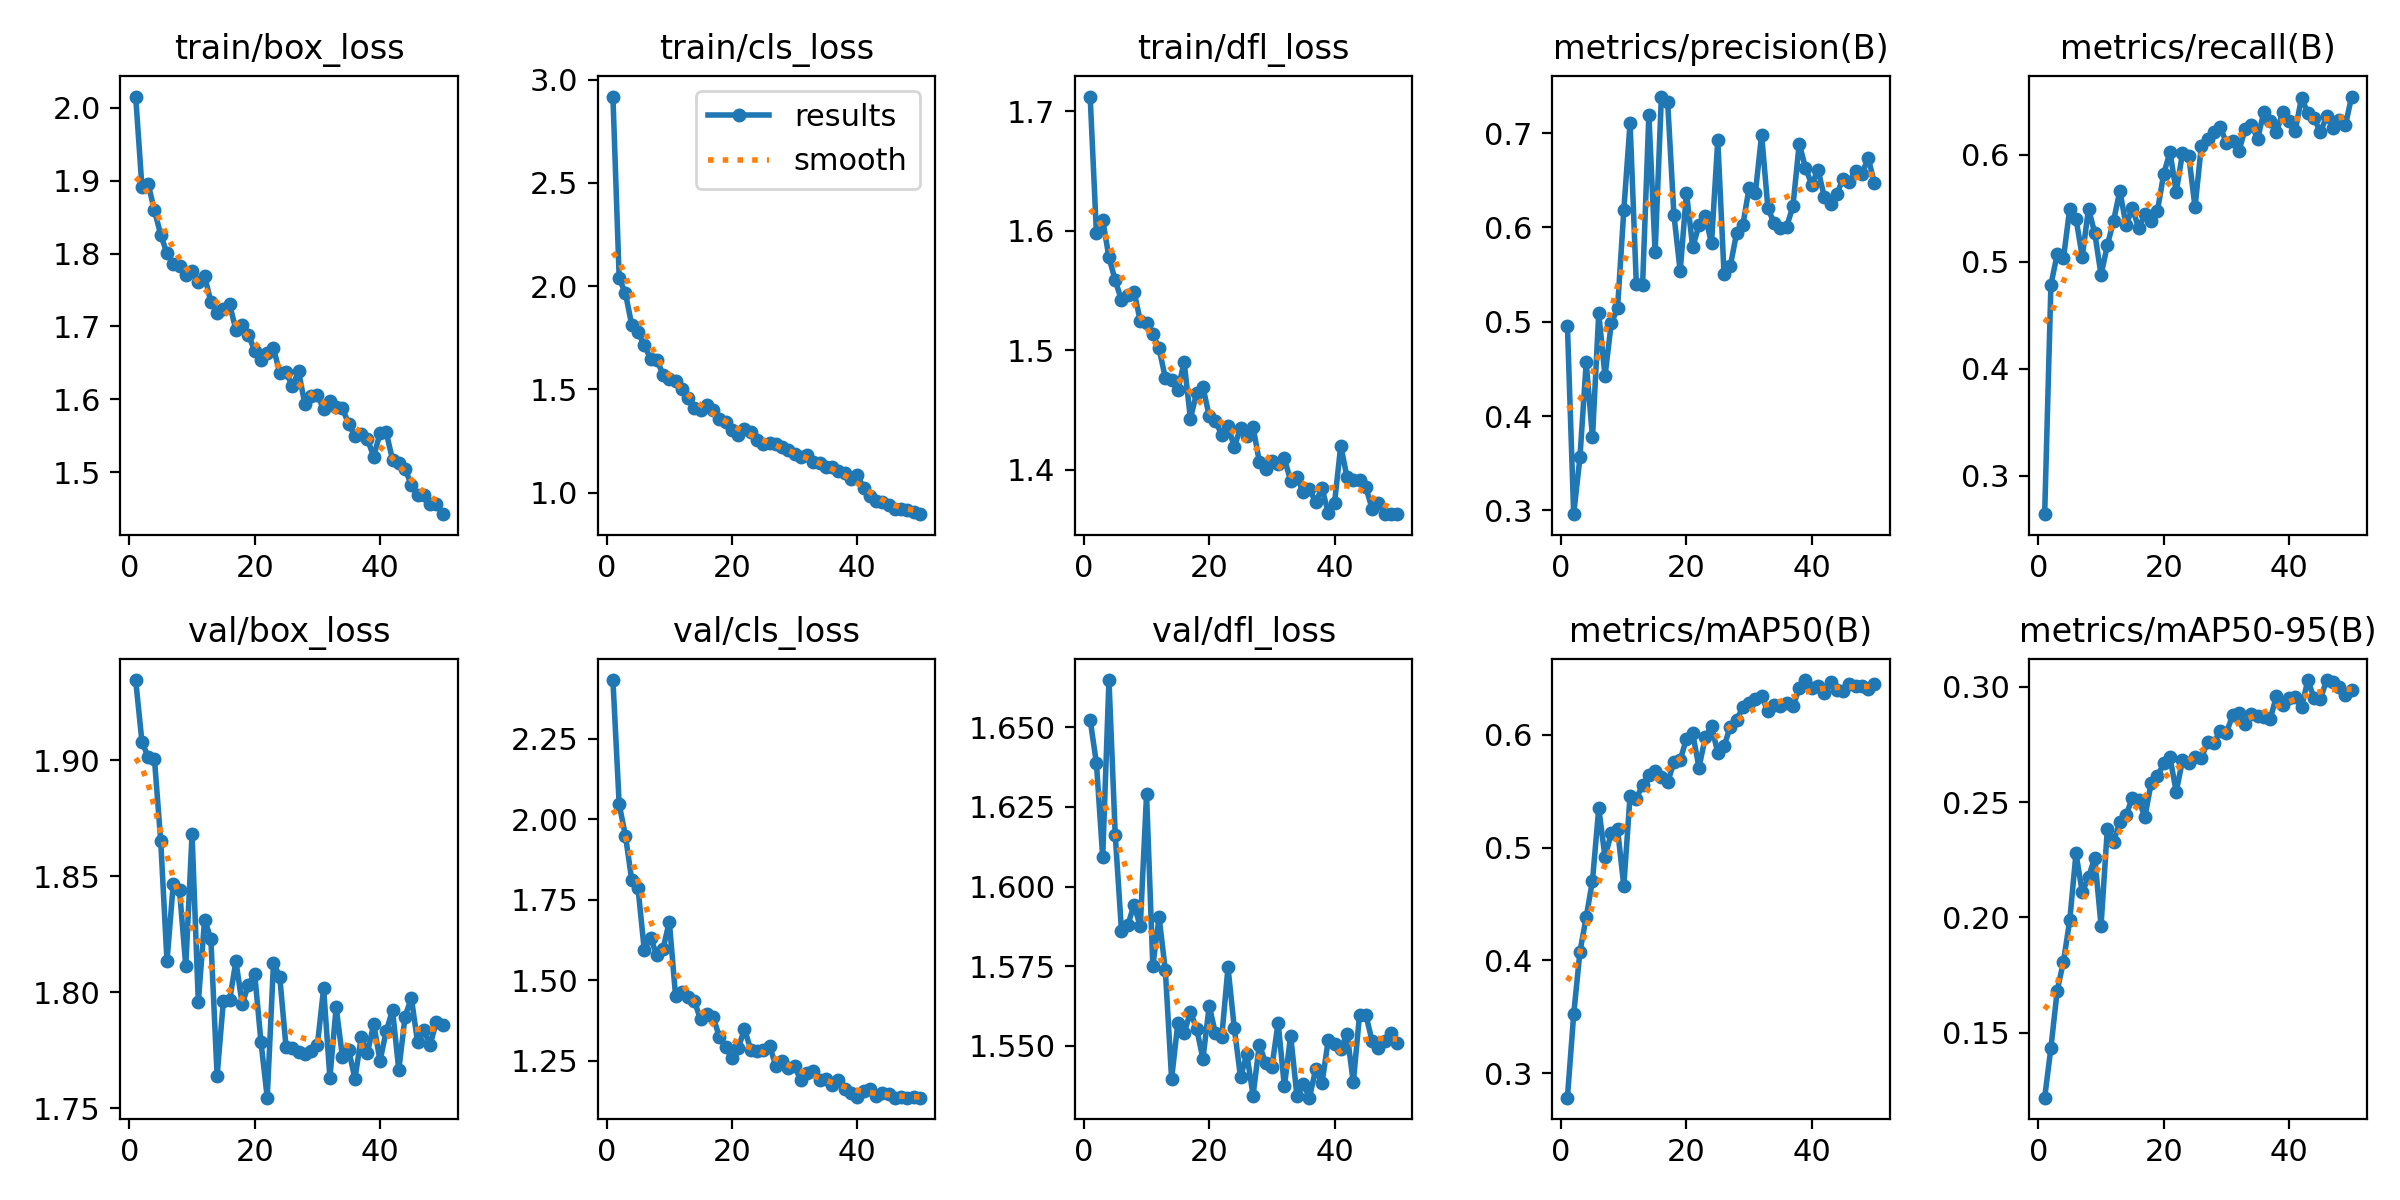

Values plotted in this chart, from the file beside it:
epoch, time, train/box_loss, train/cls_loss, train/dfl_loss, metrics/precision(B), metrics/recall(B), metrics/mAP50(B), metrics/mAP50-95(B), val/box_loss, val/cls_loss, val/dfl_loss, lr/pg0, lr/pg1, lr/pg2
1, 260, 2.015, 2.918, 1.712, 0.4959, 0.2642, 0.2781, 0.1217, 1.935, 2.433, 1.652, 0.0003666, 0.0003666, 0.0003666
2, 531.2, 1.892, 2.038, 1.598, 0.2959, 0.4785, 0.352, 0.1434, 1.908, 2.046, 1.639, 0.0007224, 0.0007224, 0.0007224
3, 786.3, 1.895, 1.965, 1.609, 0.3561, 0.507, 0.4076, 0.1681, 1.901, 1.949, 1.609, 0.001063, 0.001063, 0.001063
4, 1056, 1.859, 1.813, 1.578, 0.457, 0.5032, 0.4384, 0.1808, 1.901, 1.811, 1.665, 0.001045, 0.001045, 0.001045
5, 1327, 1.826, 1.776, 1.559, 0.3773, 0.5496, 0.4706, 0.1986, 1.865, 1.787, 1.616, 0.001023, 0.001023, 0.001023
6, 1615, 1.8, 1.715, 1.542, 0.5089, 0.5403, 0.5349, 0.2278, 1.813, 1.595, 1.586, 0.001001, 0.001001, 0.001001
7, 1872, 1.786, 1.648, 1.546, 0.4423, 0.5047, 0.4916, 0.2108, 1.847, 1.632, 1.588, 0.000979, 0.000979, 0.000979
8, 2127, 1.783, 1.644, 1.549, 0.4985, 0.5496, 0.5128, 0.2175, 1.844, 1.579, 1.594, 0.000957, 0.000957, 0.000957
9, 2382, 1.771, 1.572, 1.525, 0.5141, 0.5265, 0.5164, 0.2259, 1.811, 1.597, 1.588, 0.000935, 0.000935, 0.000935
10, 2636, 1.776, 1.553, 1.523, 0.6181, 0.4876, 0.466, 0.1964, 1.868, 1.682, 1.629, 0.000913, 0.000913, 0.000913
11, 2891, 1.76, 1.541, 1.513, 0.711, 0.5153, 0.546, 0.2383, 1.796, 1.451, 1.575, 0.000891, 0.000891, 0.000891
12, 3135, 1.769, 1.501, 1.502, 0.5399, 0.5383, 0.5434, 0.2327, 1.831, 1.464, 1.59, 0.000869, 0.000869, 0.000869
13, 3376, 1.734, 1.457, 1.477, 0.5393, 0.5661, 0.5558, 0.2415, 1.823, 1.447, 1.574, 0.000847, 0.000847, 0.000847
14, 3621, 1.719, 1.411, 1.475, 0.7194, 0.5339, 0.5641, 0.2443, 1.764, 1.435, 1.54, 0.000825, 0.000825, 0.000825
15, 3872, 1.724, 1.398, 1.467, 0.5736, 0.5502, 0.5677, 0.252, 1.796, 1.378, 1.557, 0.000803, 0.000803, 0.000803
16, 4125, 1.73, 1.425, 1.49, 0.7389, 0.5311, 0.5624, 0.2509, 1.797, 1.394, 1.554, 0.000781, 0.000781, 0.000781
17, 4380, 1.695, 1.398, 1.443, 0.7332, 0.5444, 0.5581, 0.2436, 1.813, 1.386, 1.561, 0.000759, 0.000759, 0.000759
18, 4637, 1.702, 1.358, 1.464, 0.6134, 0.5376, 0.5755, 0.2583, 1.795, 1.323, 1.555, 0.000737, 0.000737, 0.000737
19, 4892, 1.688, 1.343, 1.469, 0.5535, 0.5475, 0.5775, 0.2612, 1.803, 1.292, 1.546, 0.000715, 0.000715, 0.000715
20, 5147, 1.667, 1.305, 1.445, 0.6369, 0.5818, 0.5967, 0.2668, 1.808, 1.258, 1.563, 0.000693, 0.000693, 0.000693
21, 5402, 1.653, 1.281, 1.441, 0.5789, 0.6025, 0.6013, 0.2695, 1.779, 1.288, 1.554, 0.000671, 0.000671, 0.000671
22, 5658, 1.664, 1.308, 1.43, 0.6025, 0.5652, 0.571, 0.2545, 1.754, 1.348, 1.553, 0.000649, 0.000649, 0.000649
23, 5913, 1.67, 1.294, 1.436, 0.612, 0.6014, 0.5977, 0.2682, 1.813, 1.284, 1.575, 0.000627, 0.000627, 0.000627
24, 6169, 1.636, 1.255, 1.419, 0.5831, 0.5989, 0.6078, 0.2669, 1.807, 1.279, 1.556, 0.0006051, 0.0006051, 0.0006051
25, 6424, 1.638, 1.238, 1.435, 0.6928, 0.5508, 0.584, 0.2695, 1.776, 1.284, 1.54, 0.0005831, 0.0005831, 0.0005831
26, 6680, 1.618, 1.242, 1.429, 0.5508, 0.6078, 0.5899, 0.269, 1.776, 1.297, 1.548, 0.0005611, 0.0005611, 0.0005611
27, 6933, 1.638, 1.235, 1.436, 0.5589, 0.615, 0.6074, 0.2759, 1.774, 1.234, 1.534, 0.0005391, 0.0005391, 0.0005391
28, 7186, 1.594, 1.221, 1.407, 0.594, 0.6215, 0.6134, 0.2756, 1.774, 1.249, 1.55, 0.0005171, 0.0005171, 0.0005171
29, 7437, 1.604, 1.204, 1.401, 0.6024, 0.6259, 0.6243, 0.281, 1.775, 1.227, 1.545, 0.0004951, 0.0004951, 0.0004951
30, 7689, 1.606, 1.186, 1.408, 0.6419, 0.6112, 0.6282, 0.28, 1.777, 1.233, 1.543, 0.0004731, 0.0004731, 0.0004731
31, 7942, 1.586, 1.175, 1.404, 0.6366, 0.6125, 0.6316, 0.2877, 1.802, 1.188, 1.557, 0.0004511, 0.0004511, 0.0004511
32, 8198, 1.598, 1.181, 1.41, 0.6982, 0.6034, 0.6344, 0.2889, 1.763, 1.21, 1.537, 0.0004291, 0.0004291, 0.0004291
33, 8480, 1.589, 1.148, 1.391, 0.6206, 0.6237, 0.6208, 0.2837, 1.793, 1.218, 1.553, 0.0004071, 0.0004071, 0.0004071
34, 8761, 1.588, 1.143, 1.394, 0.6045, 0.6274, 0.6264, 0.2882, 1.772, 1.189, 1.534, 0.0003851, 0.0003851, 0.0003851
35, 9040, 1.566, 1.122, 1.381, 0.5992, 0.6148, 0.6255, 0.2875, 1.775, 1.194, 1.538, 0.0003631, 0.0003631, 0.0003631
36, 9303, 1.55, 1.126, 1.384, 0.601, 0.6402, 0.6281, 0.287, 1.763, 1.175, 1.534, 0.0003411, 0.0003411, 0.0003411
37, 9581, 1.552, 1.106, 1.373, 0.6226, 0.6317, 0.6253, 0.2861, 1.78, 1.19, 1.543, 0.0003191, 0.0003191, 0.0003191
38, 9842, 1.545, 1.095, 1.385, 0.6889, 0.6211, 0.6415, 0.296, 1.774, 1.161, 1.538, 0.0002971, 0.0002971, 0.0002971
39, 10095, 1.521, 1.068, 1.364, 0.6633, 0.6396, 0.6486, 0.2923, 1.786, 1.15, 1.552, 0.0002751, 0.0002751, 0.0002751
40, 10342, 1.554, 1.086, 1.372, 0.6454, 0.6316, 0.642, 0.295, 1.77, 1.138, 1.551, 0.0002531, 0.0002531, 0.0002531
41, 10611, 1.555, 1.024, 1.42, 0.6612, 0.6223, 0.6429, 0.2955, 1.783, 1.156, 1.549, 0.0002311, 0.0002311, 0.0002311
42, 10873, 1.517, 0.9815, 1.394, 0.6326, 0.6532, 0.6368, 0.2911, 1.792, 1.161, 1.554, 0.0002091, 0.0002091, 0.0002091
43, 11119, 1.512, 0.9574, 1.391, 0.6251, 0.6389, 0.6466, 0.3028, 1.766, 1.141, 1.539, 0.0001871, 0.0001871, 0.0001871
44, 11358, 1.504, 0.9566, 1.392, 0.6355, 0.6344, 0.6401, 0.2952, 1.789, 1.15, 1.56, 0.0001651, 0.0001651, 0.0001651
45, 11600, 1.483, 0.9398, 1.385, 0.6518, 0.6207, 0.6391, 0.2946, 1.798, 1.147, 1.56, 0.0001431, 0.0001431, 0.0001431
46, 11840, 1.468, 0.9225, 1.368, 0.6486, 0.6358, 0.6451, 0.303, 1.778, 1.135, 1.552, 0.0001211, 0.0001211, 0.0001211
47, 12080, 1.468, 0.921, 1.372, 0.6598, 0.6249, 0.6435, 0.3023, 1.784, 1.136, 1.549, 9.91012e-05, 9.91012e-05, 9.91012e-05
48, 12323, 1.457, 0.9147, 1.363, 0.6567, 0.6319, 0.6431, 0.3, 1.777, 1.135, 1.551, 7.71034e-05, 7.71034e-05, 7.71034e-05
49, 12560, 1.456, 0.9066, 1.363, 0.6737, 0.6274, 0.6404, 0.2964, 1.787, 1.138, 1.554, 5.51056e-05, 5.51056e-05, 5.51056e-05
50, 12796, 1.442, 0.8956, 1.363, 0.6473, 0.6542, 0.6455, 0.2987, 1.786, 1.135, 1.551, 3.31078e-05, 3.31078e-05, 3.31078e-05
